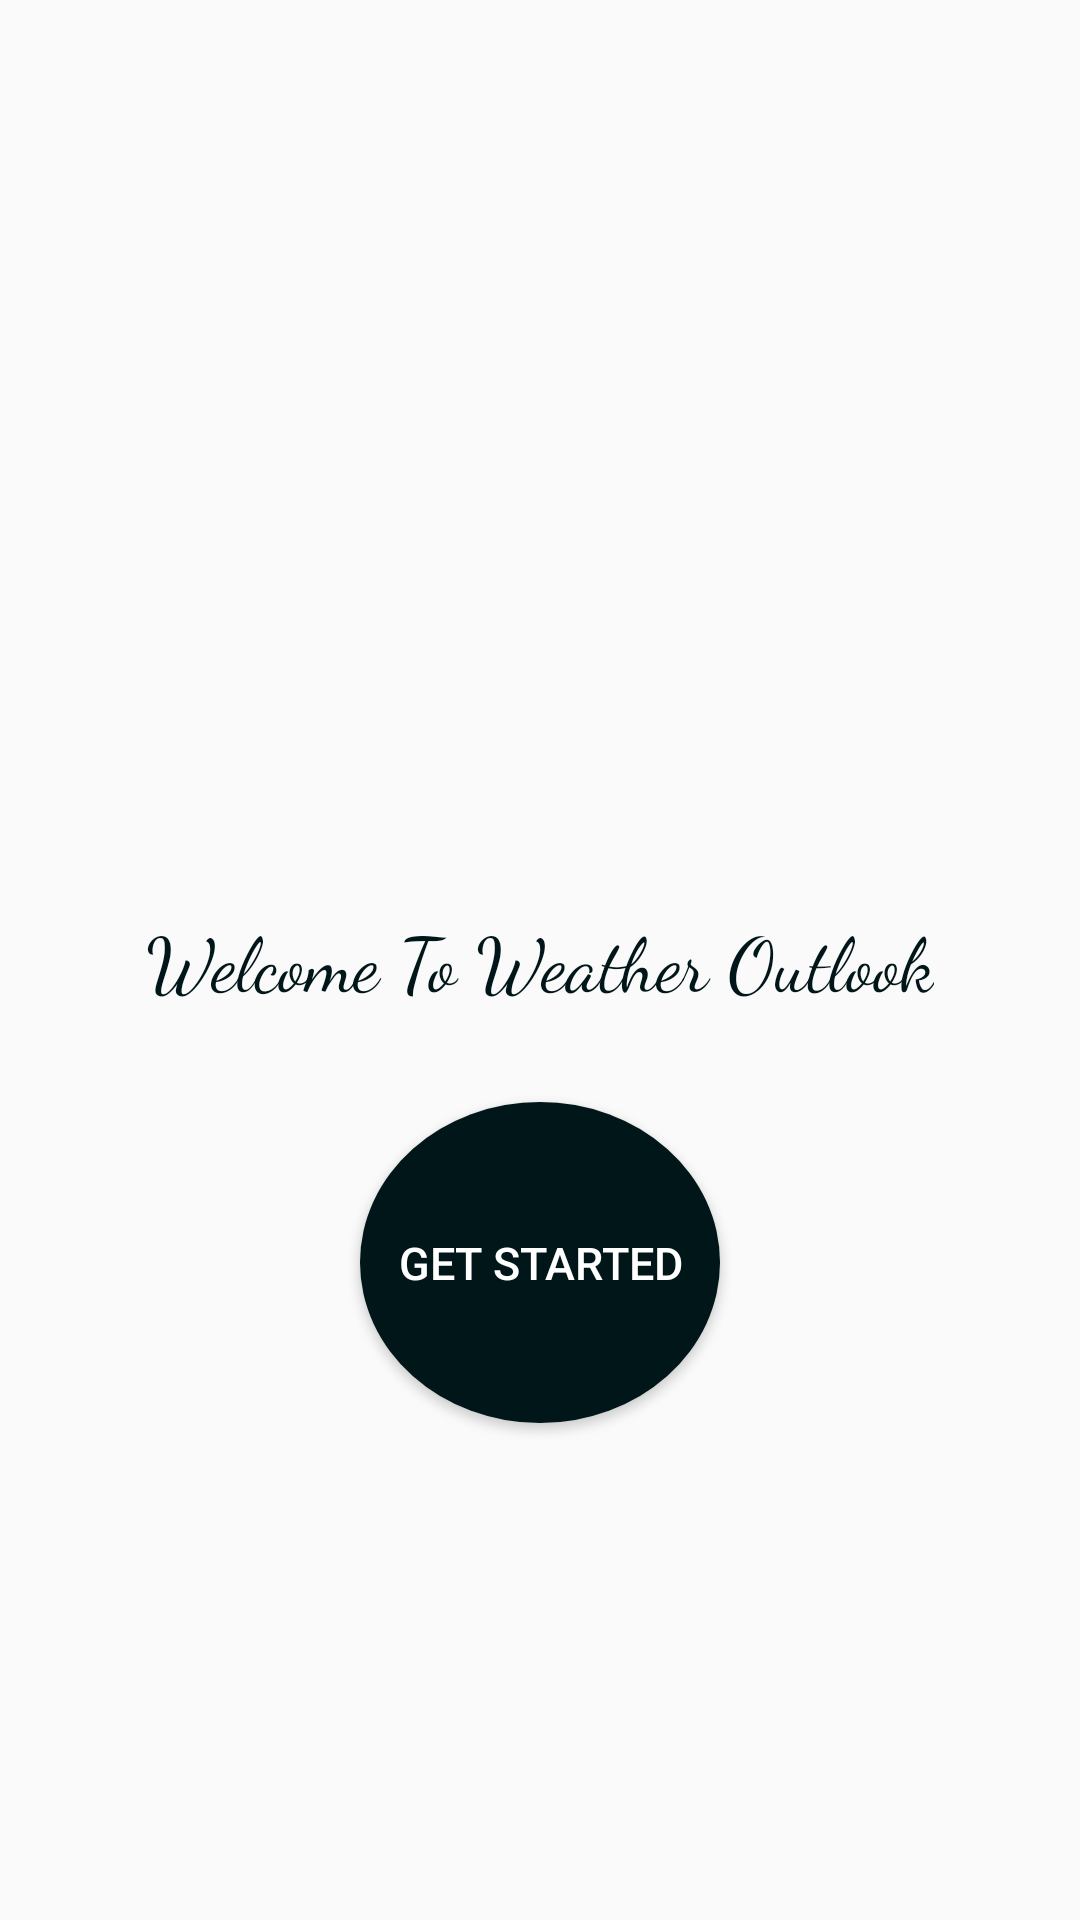

Here is an Android app screen rendered from its layout file. Give the layout XML and the strings, colors and styles it references.
<!-- AndroidManifest.xml: application theme MyMaterialTheme -->
<!-- res/layout/activity_welcome.xml -->
<?xml version="1.0" encoding="utf-8"?>
<RelativeLayout xmlns:android="http://schemas.android.com/apk/res/android"
    xmlns:app="http://schemas.android.com/apk/res-auto"
    xmlns:tools="http://schemas.android.com/tools"
    android:layout_width="match_parent"
    android:layout_height="match_parent"
    android:background="@drawable/rainnn"
    tools:context=".WelcomeActivity">

    <TextView
        android:id="@+id/Textview"
        android:layout_width="wrap_content"
        android:layout_height="wrap_content"
        android:layout_centerInParent="true"
        android:fontFamily="cursive"
        android:text="Welcome To Weather Outlook"
        android:textColor="@color/colorPrimary"
        android:textSize="25sp" />

    <Button
        android:id="@+id/welcome"
        android:layout_width="120dp"
        android:layout_height="107dp"
        android:layout_marginTop="30dp"
        android:layout_below="@+id/Textview"
        android:layout_centerInParent="true"
        android:background="@drawable/circle"
        android:text="Get Started"
        android:textColor="#fff"
        android:textSize="15dp" />

</RelativeLayout>
<!-- resources referenced by this layout -->
<resources>
  <color name="colorPrimary">#001619</color>
  <!-- drawable circle (drawable) -->
  <?xml version="1.0" encoding="utf-8"?>
  <shape xmlns:android="http://schemas.android.com/apk/res/android"
      android:shape="oval"
      >
  
      <corners android:radius="50dp"/>
      <size android:height="50dp"  android:width="50dp"/>
      <solid android:color="@color/colorPrimary"/>
  
  </shape>
  <style name="MyMaterialTheme" parent="MyMaterialTheme.Base">
  
  
      </style>
  <style name="MyMaterialTheme.Base" parent="Theme.AppCompat.Light.NoActionBar">
  
          <item name="colorPrimary">@color/colorPrimary</item>
          <item name="colorPrimaryDark">@color/colorPrimaryDark</item>
          <item name="colorAccent">@color/colorAccent</item>
          <item name="windowNoTitle">true</item>
          <item name="windowActionBar">false</item>
      </style>
  <color name="colorPrimaryDark">#001619</color>
  <color name="colorAccent">#001619</color>
</resources>
